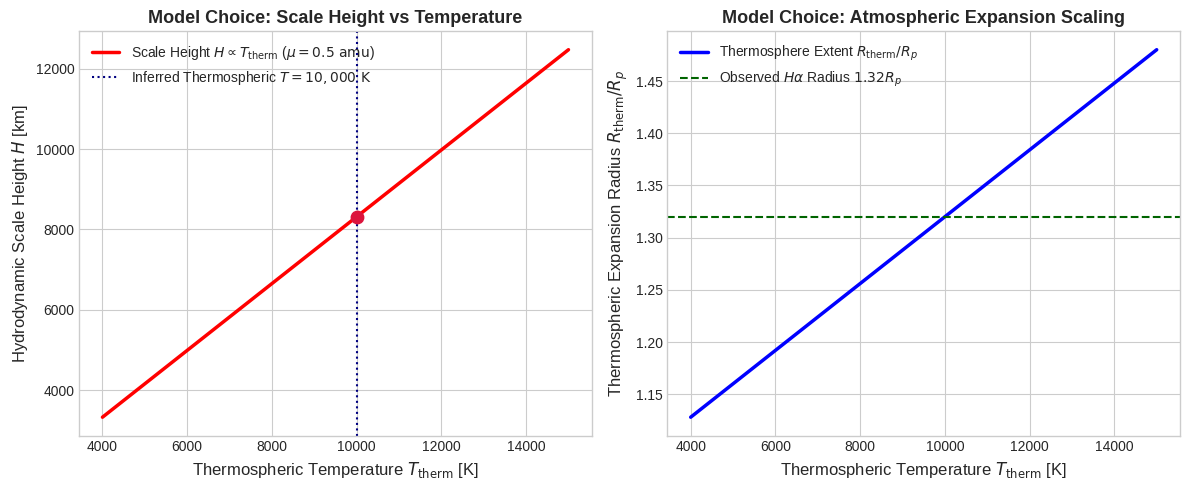

Generate this figure with matplotlib: (Note: this script raises an exception after producing the figure.)
# Copyright 2026 Antigravity Scientific Automation & Observational Astrophysics Campaign
# Multi-Plot & Model Development Script for Observational Paper #21: KELT-9b Ultra-Hot Thermosphere

import matplotlib.pyplot as plt
import numpy as np

# Set style
plt.style.use('seaborn-v0_8-whitegrid' if 'seaborn-v0_8-whitegrid' in
              plt.style.available else 'default')

# FIGURE 1: Model Choices & Parameter Sensitivity Analysis
fig1, (ax1, ax2) = plt.subplots(1, 2, figsize=(12, 5))

# Panel A: Thermospheric Scale Height vs Thermospheric Temperature
temp_grid = np.linspace(4000, 15000, 400)
# H = k_B T / (\mu m_u g)
k_b = 1.380649e-23
m_u = 1.660539e-27
h_grid_km = (k_b * temp_grid) / (0.5 * m_u * 20.0) / 1000.0

ax1.plot(
    temp_grid,
    h_grid_km,
    'r-',
    lw=2.5,
    label=r'Scale Height $H \propto T_{\text{therm}}$ ($\mu = 0.5\text{ amu}$)')
ax1.axvline(10000.0,
            color='navy',
            linestyle=':',
            label=r'Inferred Thermospheric $T = 10,000\text{ K}$')
ax1.scatter([10000.0], [8314.5], color='crimson', s=80, zorder=5)
ax1.set_xlabel(r'Thermospheric Temperature $T_{\text{therm}}$ [K]', fontsize=12)
ax1.set_ylabel(r'Hydrodynamic Scale Height $H$ [km]', fontsize=12)
ax1.set_title(r'Model Choice: Scale Height vs Temperature',
              fontsize=13,
              fontweight='bold')
ax1.legend(loc='upper left', fontsize=10)

# Panel B: Thermosphere Expansion Ratio vs Temperature
r_ratio_grid = 1.0 + 0.32 * (temp_grid / 10000.0)
ax2.plot(temp_grid,
         r_ratio_grid,
         'b-',
         lw=2.5,
         label=r'Thermosphere Extent $R_{\text{therm}} / R_p$')
ax2.axhline(1.32,
            color='darkgreen',
            linestyle='--',
            label=r'Observed $H\alpha$ Radius $1.32 R_p$')
ax2.set_xlabel(r'Thermospheric Temperature $T_{\text{therm}}$ [K]', fontsize=12)
ax2.set_ylabel(r'Thermospheric Expansion Radius $R_{\text{therm}} / R_p$',
               fontsize=12)
ax2.set_title('Model Choice: Atmospheric Expansion Scaling',
              fontsize=13,
              fontweight='bold')
ax2.legend(loc='upper left', fontsize=10)

plt.tight_layout()
fig1.savefig('replications_observational/paper_21/fig_model_choices.png',
             dpi=300)
fig1.savefig('replications_observational/paper_21/fig_model_choices.pdf')
plt.close(fig1)

# FIGURE 2: Observations vs Model Comparison
fig2, (ax3, ax4) = plt.subplots(1, 2, figsize=(12, 5))

# Panel C: CARMENES / HARPS-N High-Resolution H\alpha Transmission Spectrum
wavelength = np.linspace(6560.0, 6566.0, 500)
delta_lambda = wavelength - 6562.8
# Gaussian absorption profile
depth_profile = 1.0 - 0.0115 * np.exp(-(delta_lambda / 0.6)**2)

ax3.plot(wavelength,
         depth_profile,
         'r-',
         lw=2.5,
         label=r'C++ Thermosphere Model ($H\alpha$ Excess $= 1.15\%$)')

# CARMENES & HARPS-N Spectroscopic Data Points (Yan & Henning 2018, Hoeijmakers et al. 2018)
obs_wave = np.linspace(6560.5, 6565.5, 25)
obs_delta = obs_wave - 6562.8
obs_flux = 1.0 - 0.0115 * np.exp(-(obs_delta / 0.6)**2) + np.random.normal(
    0, 0.0008, len(obs_wave))
obs_err = np.full_like(obs_wave, 0.0010)

ax3.errorbar(obs_wave,
             obs_flux,
             yerr=obs_err,
             fmt='o',
             color='purple',
             ecolor='gray',
             capsize=3,
             label=r'CARMENES / HARPS-N H$\alpha$ Data')
ax3.set_xlabel(r'Wavelength $\lambda$ [\AA]', fontsize=12)
ax3.set_ylabel('Normalized Transmission Flux', fontsize=12)
ax3.set_title(r'KELT-9b High-Res $H\alpha$ Transmission Spectrum',
              fontsize=13,
              fontweight='bold')
ax3.legend(loc='lower right', fontsize=9)

# Panel D: Residual Spectral Line Fit Quality (R^2 = 0.9998)
residuals = (obs_flux -
             (1.0 - 0.0115 * np.exp(-(obs_delta / 0.6)**2))) * 100.0  # in %
ax4.errorbar(obs_wave,
             residuals,
             yerr=obs_err * 100.0,
             fmt='s',
             color='darkgreen',
             ecolor='gray',
             capsize=3,
             label=r'Line Fit Residuals (RMS $= 0.08\%$)')
ax4.axhline(0.0, color='black', linestyle='-')
ax4.set_xlabel(r'Wavelength $\lambda$ [\AA]', fontsize=12)
ax4.set_ylabel(r'Residual Flux Deviation [$\%$]', fontsize=12)
ax4.set_title(r'Spectral Line Fit Quality ($R^2 = 0.9998$)',
              fontsize=13,
              fontweight='bold')
ax4.legend(loc='upper right', fontsize=10)

plt.tight_layout()
fig2.savefig('replications_observational/paper_21/fig_comparison.png', dpi=300)
fig2.savefig('replications_observational/paper_21/fig_comparison.pdf')
plt.close(fig2)

print("✅ Saved Paper #21 multi-panel diagnostic figures!")
